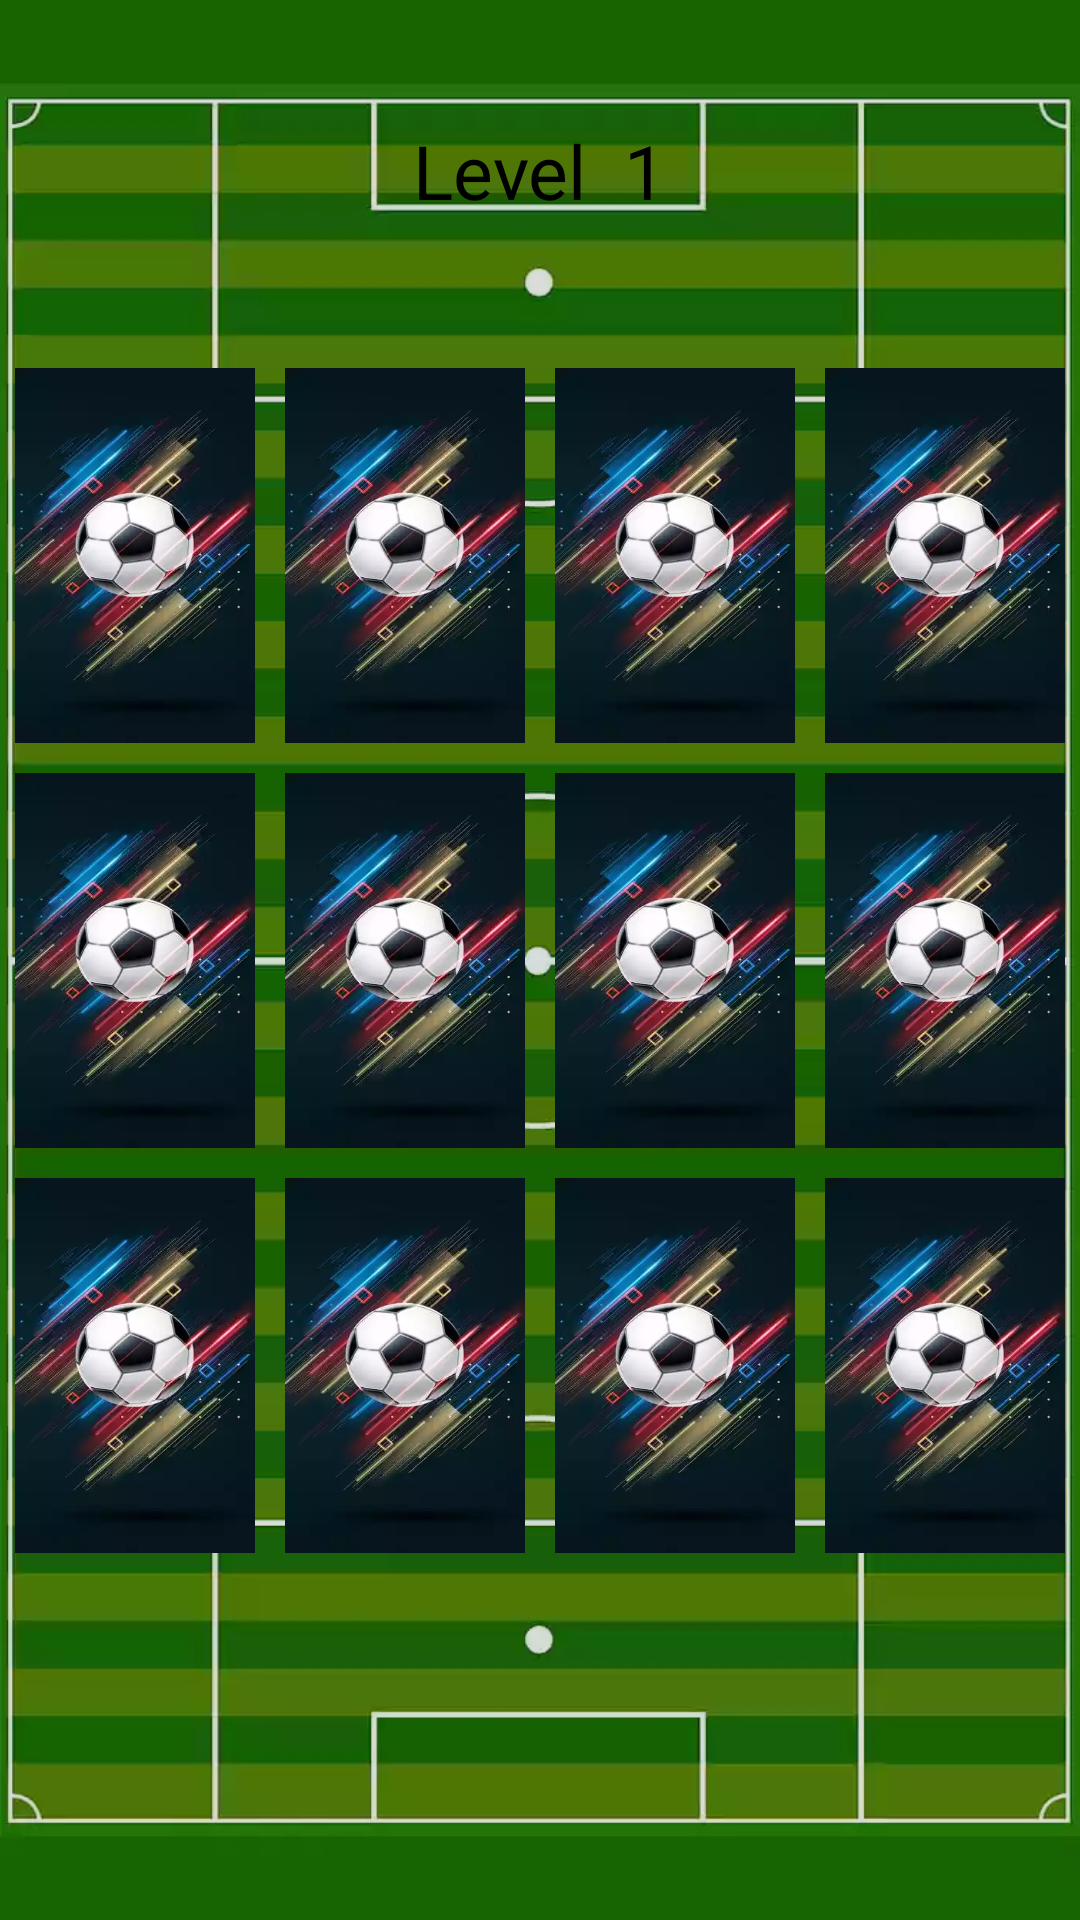

This screen was rendered from an Android layout file. Write that file and the resources it references.
<!-- AndroidManifest.xml: application theme Theme.Betfair -->
<!-- res/layout/activity_main.xml -->
<?xml version="1.0" encoding="utf-8"?>
<androidx.constraintlayout.widget.ConstraintLayout xmlns:android="http://schemas.android.com/apk/res/android"
    xmlns:app="http://schemas.android.com/apk/res-auto"
    xmlns:tools="http://schemas.android.com/tools"
    android:layout_width="match_parent"
    android:layout_height="match_parent"
    android:background="@drawable/stadionmulti"
    tools:context=".MainActivity">

    <TextView
        android:id="@+id/text_level"
        android:layout_width="wrap_content"
        android:layout_height="wrap_content"
        android:layout_marginTop="40dp"
        android:text="Level  1"
        android:textColor="@color/black"
        android:textSize="25dp"
        app:layout_constraintEnd_toEndOf="parent"
        app:layout_constraintStart_toStartOf="parent"
        app:layout_constraintTop_toTopOf="parent" />

    <LinearLayout
        android:layout_width="match_parent"
        android:layout_height="match_parent"
        android:background="#22000000" />

    <RelativeLayout
        android:layout_width="wrap_content"
        android:layout_height="wrap_content"
        app:layout_constraintBottom_toBottomOf="parent"
        app:layout_constraintEnd_toEndOf="parent"
        app:layout_constraintStart_toStartOf="parent"
        app:layout_constraintTop_toTopOf="parent">

        <ImageButton
            android:id="@+id/btn_1"
            style="@style/my_style" />

        <ImageButton
            android:id="@+id/btn_2"
            style="@style/my_style"
            android:layout_toRightOf="@id/btn_1" />

        <ImageButton
            android:id="@+id/btn_3"
            style="@style/my_style"
            android:layout_toRightOf="@id/btn_2" />

        <ImageButton
            android:id="@+id/btn_4"
            style="@style/my_style"
            android:layout_toRightOf="@id/btn_3" />

        <ImageButton
            android:id="@+id/btn_5"
            style="@style/my_style"
            android:layout_below="@id/btn_1" />

        <ImageButton
            android:id="@+id/btn_6"
            style="@style/my_style"
            android:layout_below="@id/btn_2"
            android:layout_toRightOf="@id/btn_5" />

        <ImageButton
            android:id="@+id/btn_7"
            style="@style/my_style"
            android:layout_below="@id/btn_3"
            android:layout_toRightOf="@id/btn_6" />

        <ImageButton
            android:id="@+id/btn_8"
            style="@style/my_style"
            android:layout_below="@id/btn_4"
            android:layout_toRightOf="@id/btn_7" />

        <ImageButton
            android:id="@+id/btn_9"
            style="@style/my_style"
            android:layout_below="@id/btn_5" />

        <ImageButton
            android:id="@+id/btn_10"
            style="@style/my_style"
            android:layout_below="@id/btn_6"
            android:layout_toRightOf="@id/btn_5" />

        <ImageButton
            android:id="@+id/btn_11"
            style="@style/my_style"
            android:layout_below="@id/btn_7"
            android:layout_toRightOf="@id/btn_6" />

        <ImageButton
            android:id="@+id/btn_12"
            style="@style/my_style"
            android:layout_below="@id/btn_8"
            android:layout_toRightOf="@id/btn_7" />

    </RelativeLayout>

    <Button
        android:id="@+id/btn_next_level"
        android:layout_width="wrap_content"
        android:layout_height="wrap_content"
        android:layout_marginBottom="80dp"
        android:backgroundTint="#686970"
        android:text="Next Level"
        android:textColor="@color/black"
        android:visibility="invisible"
        app:layout_constraintBottom_toBottomOf="parent"
        app:layout_constraintEnd_toEndOf="parent"
        app:layout_constraintStart_toStartOf="parent" />

</androidx.constraintlayout.widget.ConstraintLayout>
<!-- resources referenced by this layout -->
<resources>
  <!-- drawable stadionmulti: webp bitmap (drawable, 10078 bytes) -->
  <style name="my_style">
          <item name="android:layout_width">80dp</item>
          <item name="android:layout_margin">5dp</item>
          <item name="android:layout_height">125dp</item>
          <item name="android:background">@drawable/cardd</item>
      </style>
  <style name="Theme.Betfair" parent="Theme.MaterialComponents.DayNight.DarkActionBar">
          
          <item name="colorPrimary">@color/purple_500</item>
          <item name="colorPrimaryVariant">@color/purple_700</item>
          <item name="colorOnPrimary">@color/white</item>
          
          <item name="colorSecondary">@color/teal_200</item>
          <item name="colorSecondaryVariant">@color/teal_700</item>
          <item name="colorOnSecondary">@color/black</item>
          
          <item name="android:statusBarColor" tools:targetApi="l">?attr/colorPrimaryVariant</item>
          
      </style>
  <!-- drawable cardd: webp bitmap (drawable, 8190 bytes) -->
  <!-- not gathered from this repository: default colours our renderer supplied (Android Studio template values) -->
  <color name="purple_500">#FF6200EE</color>
  <color name="purple_700">#FF3700B3</color>
  <color name="teal_200">#FF03DAC5</color>
  <color name="teal_700">#FF018786</color>
  <color name="black">#FF000000</color>
  <color name="white">#FFFFFFFF</color>
</resources>
